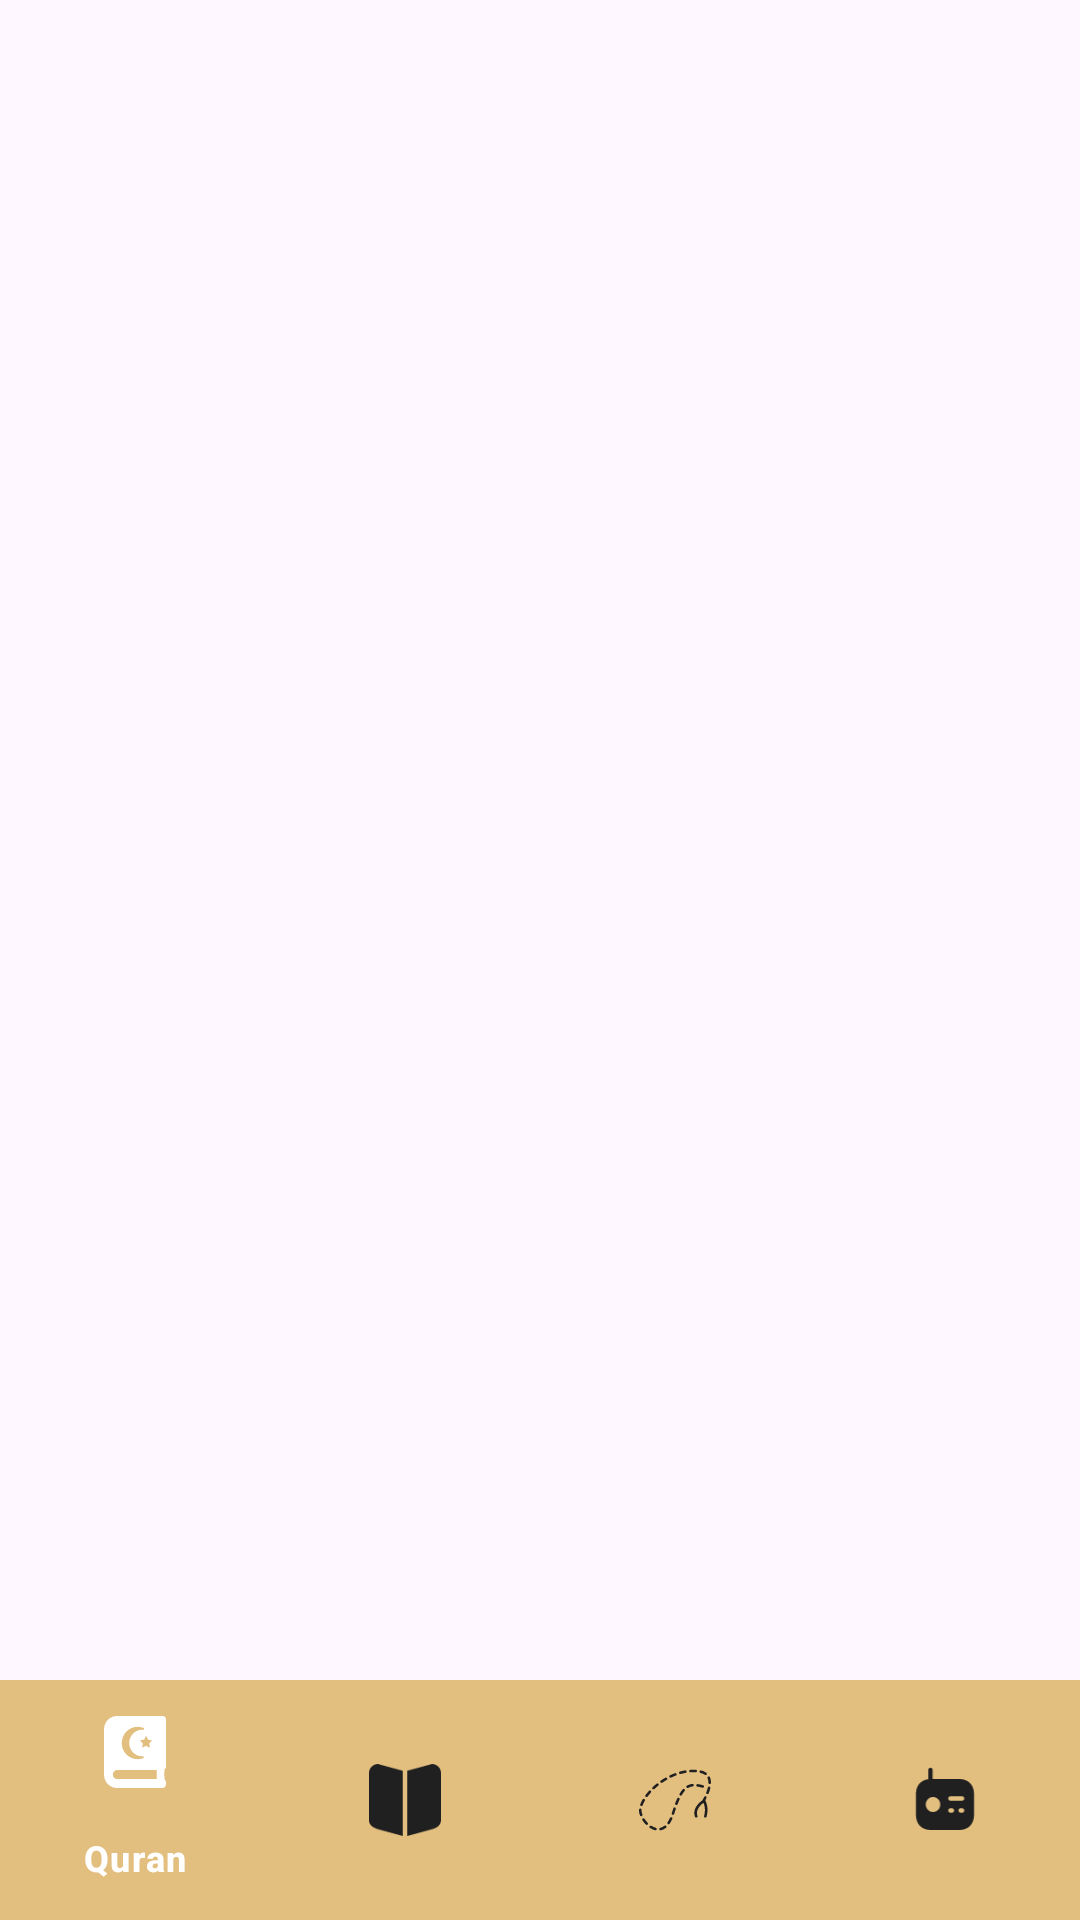

Produce the Android XML layout that renders to this screen, including the resource entries it uses.
<!-- AndroidManifest.xml: application theme Theme.IslamiC41 -->
<!-- res/layout/activity_main.xml -->
<?xml version="1.0" encoding="utf-8"?>
<androidx.constraintlayout.widget.ConstraintLayout xmlns:android="http://schemas.android.com/apk/res/android"
    xmlns:app="http://schemas.android.com/apk/res-auto"
    xmlns:tools="http://schemas.android.com/tools"
    android:id="@+id/main"
    android:layout_width="match_parent"
    android:layout_height="match_parent"
    android:background="@drawable/main_background"
    tools:context=".ui.main.MainActivity">

    <FrameLayout
        android:id="@+id/fragmentContainer"
        android:layout_width="match_parent"
        android:layout_height="0dp"
        app:layout_constraintBottom_toTopOf="@id/mainBottomNav"
        app:layout_constraintTop_toTopOf="parent" />

    <com.google.android.material.bottomnavigation.BottomNavigationView
        android:id="@+id/mainBottomNav"
        android:layout_width="match_parent"
        android:layout_height="wrap_content"
        android:background="@color/primary"
        app:itemActiveIndicatorStyle="@android:color/transparent"
        app:itemIconTint="@color/bottom_nav_item_color"
        app:itemTextColor="@color/bottom_nav_item_color"
        app:layout_constraintBottom_toBottomOf="parent"
        app:menu="@menu/main_bottom_nav_items" />

</androidx.constraintlayout.widget.ConstraintLayout>
<!-- resources referenced by this layout -->
<resources>
  <color name="primary">#E2BE7F</color>
  <style name="Theme.IslamiC41" parent="Base.Theme.IslamiC41" />
  <style name="Base.Theme.IslamiC41" parent="Theme.Material3.DayNight.NoActionBar">
          
          <item name="colorPrimary">@color/primary</item>
          <item name="colorSecondary">@color/lightBlack</item>
      </style>
  <color name="lightBlack">#202020</color>
</resources>
